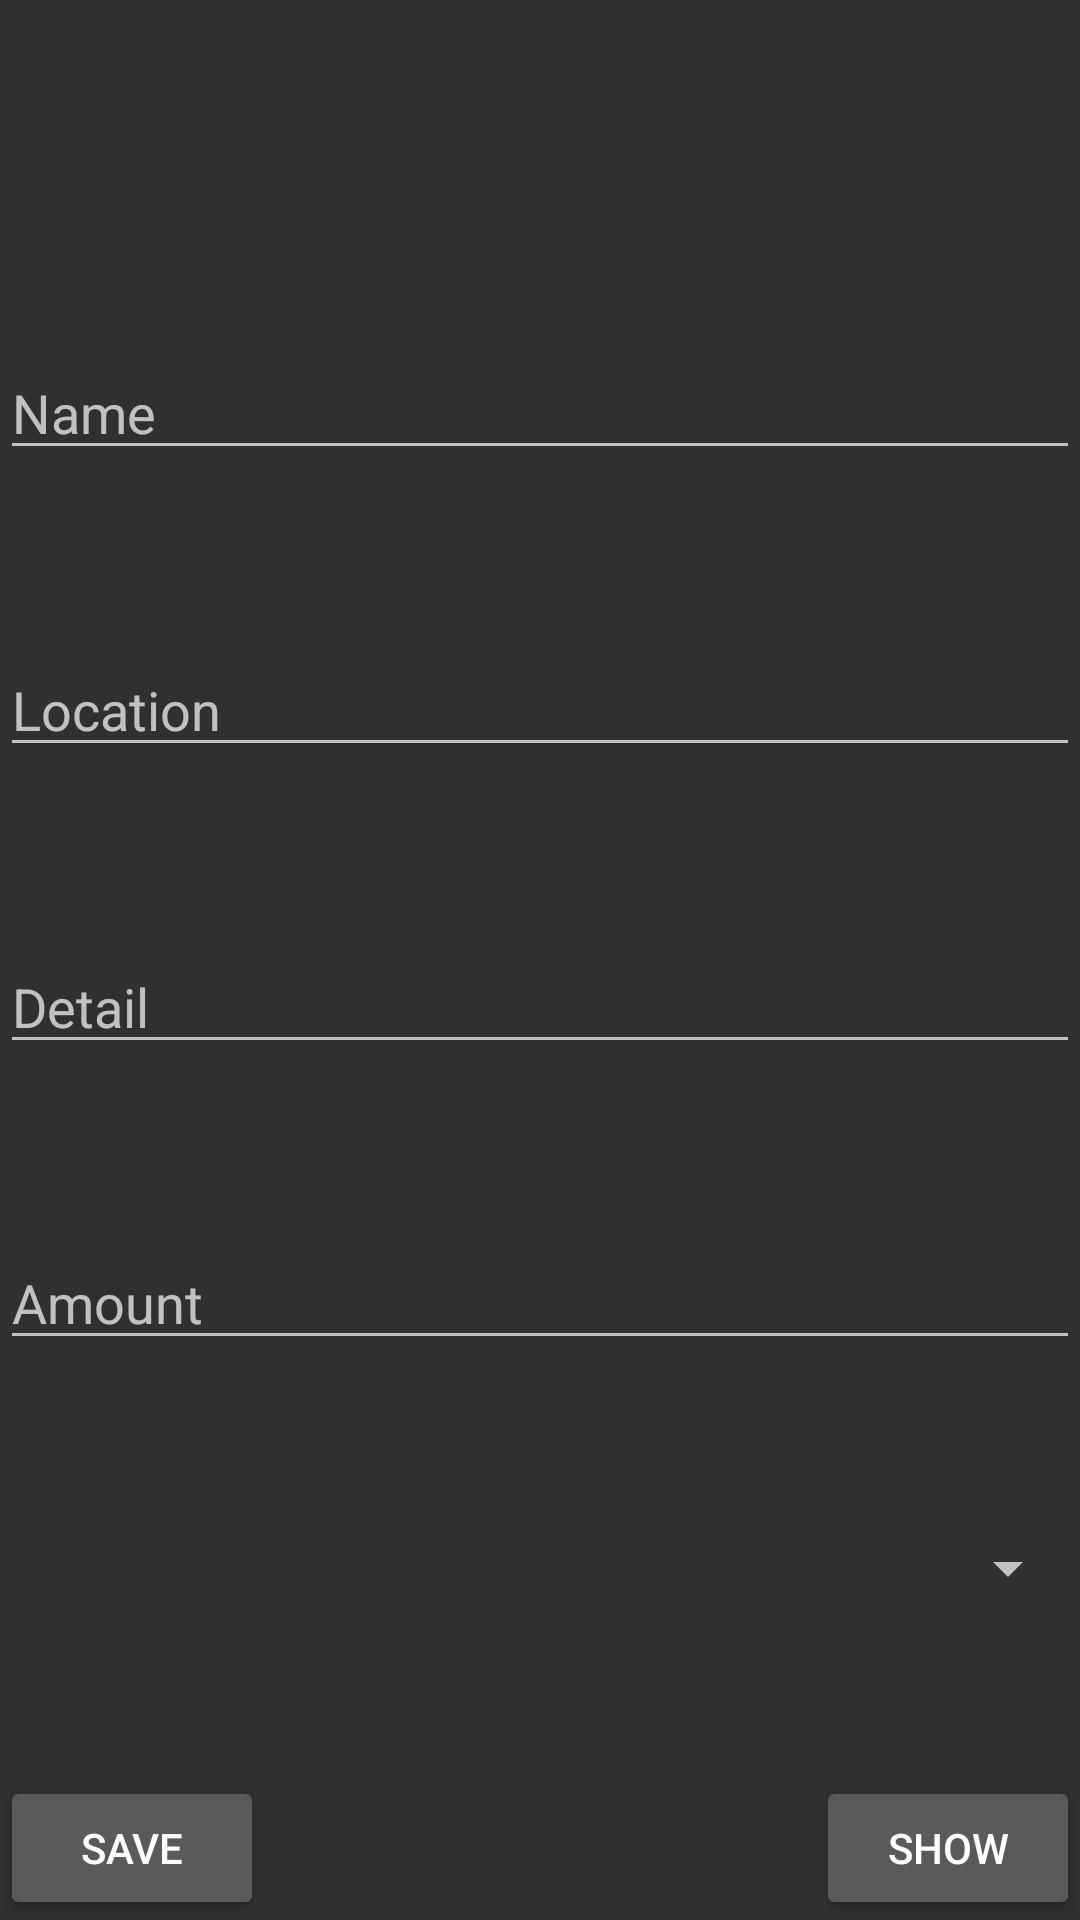

This screen was rendered from an Android layout file. Write that file and the resources it references.
<!-- AndroidManifest.xml: activity theme Theme.AppCompat -->
<!-- res/layout/main.xml -->
<?xml version="1.0" encoding="utf-8"?>
<LinearLayout xmlns:android="http://schemas.android.com/apk/res/android"
    android:orientation="vertical" android:layout_width="match_parent"
    android:layout_height="match_parent">

    <View
        android:id="@+id/dummy_view2"
        android:layout_width="0dp"
        android:layout_height="wrap_content"
        android:layout_gravity="left"
        android:layout_weight="2"
        />

    <View
        android:id="@+id/dummy_view19"
        android:layout_width="0dp"
        android:layout_height="wrap_content"
        android:layout_gravity="left"
        android:layout_weight="2"
        />


    <EditText
            android:layout_width="match_parent"
            android:layout_height="wrap_content"
            android:hint="@string/nm"
            android:id="@+id/name"
            />

        <View
            android:id="@+id/dummy_view"
            android:layout_width="0dp"
            android:layout_height="wrap_content"
            android:layout_gravity="left"
            android:layout_weight="2"
            />


        <EditText
            android:layout_width="match_parent"
            android:layout_height="wrap_content"
            android:hint="@string/ln"
            android:id="@+id/location"
            />

    <View
        android:id="@+id/dummy_view1"
        android:layout_width="0dp"
        android:layout_height="wrap_content"
        android:layout_gravity="left"
        android:layout_weight="2"
        />

        <EditText
            android:layout_width="match_parent"
            android:layout_height="wrap_content"
            android:hint="@string/dt"
            android:id="@+id/detail"
            />


    <View
        android:id="@+id/dummy_view10"
        android:layout_width="0dp"
        android:layout_height="wrap_content"
        android:layout_gravity="left"
        android:layout_weight="2"
        />

        <EditText
            android:layout_width="match_parent"
            android:layout_height="wrap_content"
            android:inputType="number"
            android:hint="@string/amt"
            android:id="@+id/amount"
            />



    <View
        android:id="@+id/dummy_view3"
        android:layout_width="0dp"
        android:layout_height="wrap_content"
        android:layout_gravity="left"
        android:layout_weight="2"
        />

    <Spinner
        android:layout_width="match_parent"
        android:layout_height="wrap_content"
        android:id="@+id/debitcredit">
    </Spinner>

    <View
        android:id="@+id/dummy_view3"
        android:layout_width="0dp"
        android:layout_height="wrap_content"
        android:layout_gravity="left"
        android:layout_weight="2"
        />

    <LinearLayout
        android:layout_width="match_parent"
        android:layout_height="wrap_content"
        android:orientation="horizontal">

        <Button
            android:layout_width="wrap_content"
            android:layout_height="wrap_content"
            android:id="@+id/save"
            android:text="@string/btnl_txt"/>


        <View
            android:id="@+id/dummy_view9"
            android:layout_width="wrap_content"
            android:layout_height="0dp"
            android:layout_gravity="left"
            android:layout_weight="2"
            />

        <Button
            android:layout_width="wrap_content"
            android:layout_height="wrap_content"
            android:id="@+id/show"
            android:text="@string/btnr_txt"/>

    </LinearLayout>
</LinearLayout>
<!-- resources referenced by this layout -->
<resources>
  <string name="amt">Amount</string>
  <string name="btnl_txt">Save</string>
  <string name="btnr_txt">Show</string>
  <string name="dt">Detail</string>
  <string name="ln">Location</string>
  <string name="nm">Name</string>
</resources>
